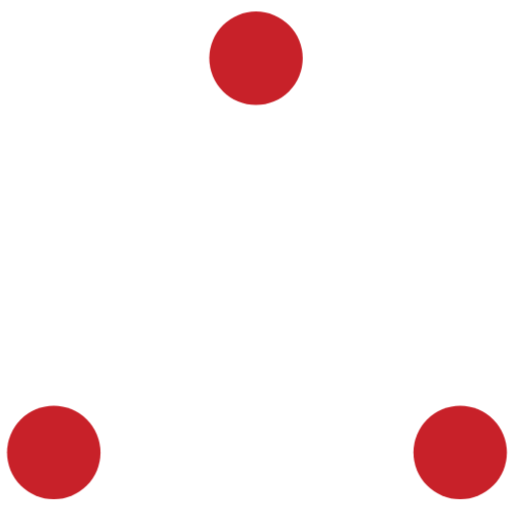
t = 0.00 s
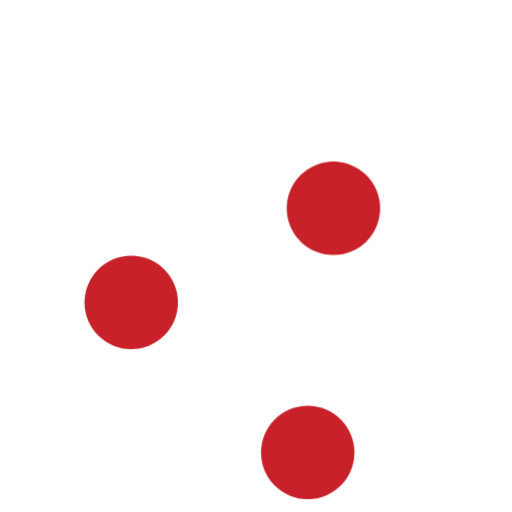
t = 0.18 s
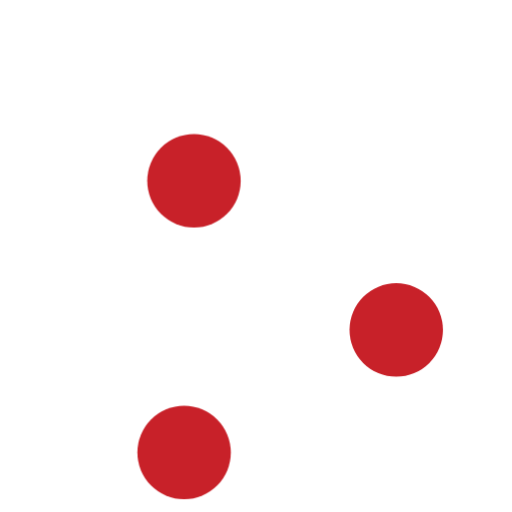
t = 0.35 s
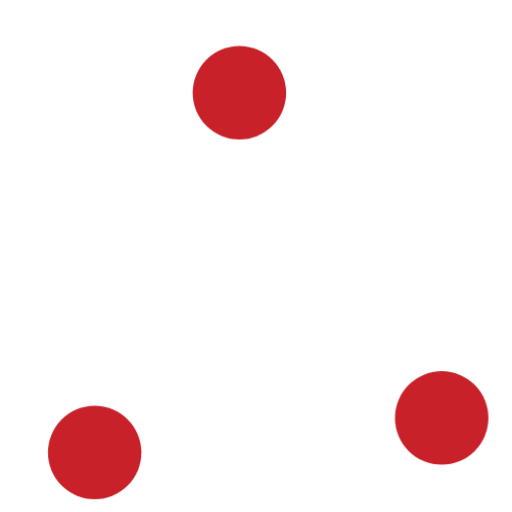
t = 0.53 s

The animated SVG that drew these frames (rendered in a browser with its animation timeline set to each time). Animation: 6 CSS @keyframes rules; one cycle of 0.70 s, repeats indefinitely.

<svg version="1.1" id="BJXgyffB1Pz" xmlns="http://www.w3.org/2000/svg" xmlns:xlink="http://www.w3.org/1999/xlink" x="0px" y="0px" viewBox="0 0 80 80" style="enable-background:new 0 0 80 80;" xmlns:svgjs="http://svgjs.com/svgjs">
    <style type="text/css">
        @-webkit-keyframes Sy8xJMGHJDG_HyUG4SyDz_Animation{0%{-webkit-transform: translate(0px, 0px);transform: translate(0px, 0px);transform-box: fill-box;-webkit-transform-origin: 50% 50%;transform-origin: 50% 50%;}100%{-webkit-transform: translate(32px, -62px);transform: translate(32px, -62px);transform-box: fill-box;-webkit-transform-origin: 50% 50%;transform-origin: 50% 50%;}}@keyframes Sy8xJMGHJDG_HyUG4SyDz_Animation{0%{-webkit-transform: translate(0px, 0px);transform: translate(0px, 0px);transform-box: fill-box;-webkit-transform-origin: 50% 50%;transform-origin: 50% 50%;}100%{-webkit-transform: translate(32px, -62px);transform: translate(32px, -62px);transform-box: fill-box;-webkit-transform-origin: 50% 50%;transform-origin: 50% 50%;}}@-webkit-keyframes SyBgJfMrJwG_HJXGErJvz_Animation{0%{-webkit-transform: translate(0px, 0px);transform: translate(0px, 0px);transform-box: fill-box;-webkit-transform-origin: 50% 50%;transform-origin: 50% 50%;}100%{-webkit-transform: translate(-63px, 0px);transform: translate(-63px, 0px);transform-box: fill-box;-webkit-transform-origin: 50% 50%;transform-origin: 50% 50%;}}@keyframes SyBgJfMrJwG_HJXGErJvz_Animation{0%{-webkit-transform: translate(0px, 0px);transform: translate(0px, 0px);transform-box: fill-box;-webkit-transform-origin: 50% 50%;transform-origin: 50% 50%;}100%{-webkit-transform: translate(-63px, 0px);transform: translate(-63px, 0px);transform-box: fill-box;-webkit-transform-origin: 50% 50%;transform-origin: 50% 50%;}}@-webkit-keyframes Hy4l1MGSJDM_HJ1g4Hkwz_Animation{0%{-webkit-transform: translate(0px, 0px);transform: translate(0px, 0px);transform-box: fill-box;-webkit-transform-origin: 50% 50%;transform-origin: 50% 50%;}100%{-webkit-transform: translate(32px, 62px);transform: translate(32px, 62px);transform-box: fill-box;-webkit-transform-origin: 50% 50%;transform-origin: 50% 50%;}}@keyframes Hy4l1MGSJDM_HJ1g4Hkwz_Animation{0%{-webkit-transform: translate(0px, 0px);transform: translate(0px, 0px);transform-box: fill-box;-webkit-transform-origin: 50% 50%;transform-origin: 50% 50%;}100%{-webkit-transform: translate(32px, 62px);transform: translate(32px, 62px);transform-box: fill-box;-webkit-transform-origin: 50% 50%;transform-origin: 50% 50%;}}#BJXgyffB1Pz *{-webkit-animation-duration: 0.7s;animation-duration: 0.7s;-webkit-animation-iteration-count: infinite;animation-iteration-count: infinite;-webkit-animation-timing-function: cubic-bezier(0, 0, 1, 1);animation-timing-function: cubic-bezier(0, 0, 1, 1);}#Hy4l1MGSJDM{fill: #C82129;}#SyBgJfMrJwG{fill: #C82129;}#Sy8xJMGHJDG{fill: #C82129;}#Hy4l1MGSJDM_HJ1g4Hkwz{-webkit-animation-name: Hy4l1MGSJDM_HJ1g4Hkwz_Animation;animation-name: Hy4l1MGSJDM_HJ1g4Hkwz_Animation;-webkit-animation-timing-function: cubic-bezier(0, 0, 0.58, 1);animation-timing-function: cubic-bezier(0, 0, 0.58, 1);}#SyBgJfMrJwG_HJXGErJvz{-webkit-animation-name: SyBgJfMrJwG_HJXGErJvz_Animation;animation-name: SyBgJfMrJwG_HJXGErJvz_Animation;-webkit-animation-timing-function: cubic-bezier(0, 0, 0.58, 1);animation-timing-function: cubic-bezier(0, 0, 0.58, 1);}#Sy8xJMGHJDG_HyUG4SyDz{-webkit-animation-name: Sy8xJMGHJDG_HyUG4SyDz_Animation;animation-name: Sy8xJMGHJDG_HyUG4SyDz_Animation;-webkit-animation-timing-function: cubic-bezier(0, 0, 0.58, 1);animation-timing-function: cubic-bezier(0, 0, 0.58, 1);}
    </style>
    <g id="Hy4l1MGSJDM_HJ1g4Hkwz" data-animator-group="true" data-animator-type="0">
        <circle cx="40" cy="9.1" r="7.3" id="Hy4l1MGSJDM" class=""/>
    </g>
    <g id="SyBgJfMrJwG_HJXGErJvz" data-animator-group="true" data-animator-type="0">
        <circle cx="71.9" cy="70.7" r="7.3" id="SyBgJfMrJwG"/>
    </g>
    <g id="Sy8xJMGHJDG_HyUG4SyDz" data-animator-group="true" data-animator-type="0">
        <circle cx="8.4" cy="70.7" r="7.3" id="Sy8xJMGHJDG"/>
    </g>
</svg>